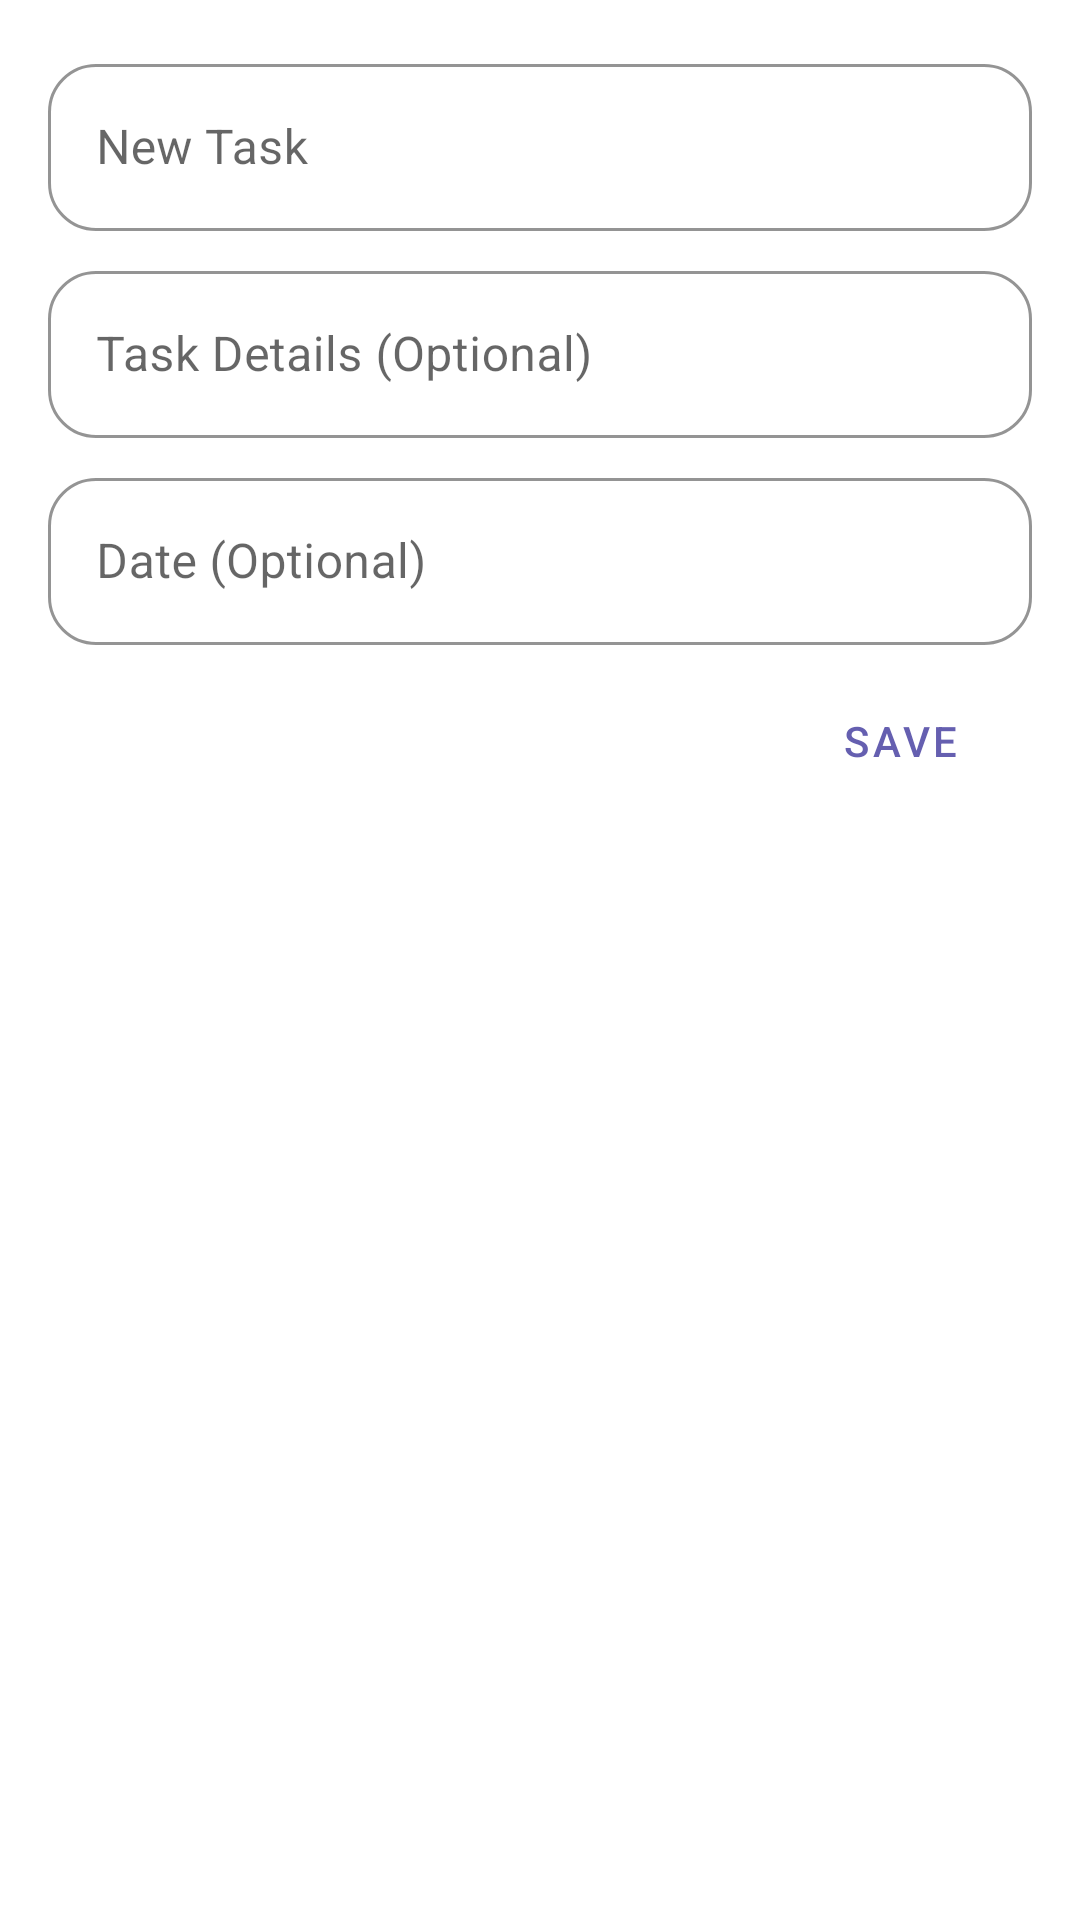

Android layout source for this screen:
<!-- AndroidManifest.xml: application theme Theme.Note -->
<!-- res/layout/fragment_add_task.xml -->
<?xml version="1.0" encoding="utf-8"?>
<LinearLayout xmlns:android="http://schemas.android.com/apk/res/android"
    xmlns:app="http://schemas.android.com/apk/res-auto"
    xmlns:tools="http://schemas.android.com/tools"
    android:layout_width="match_parent"
    android:layout_height="wrap_content"
    android:background="@drawable/bg_white_top_16"
    android:orientation="vertical"

    android:padding="16dp">

    <com.google.android.material.textfield.TextInputLayout
        android:id="@+id/tilTaskName"
        style="@style/Widget.MaterialComponents.TextInputLayout.OutlinedBox"
        android:layout_width="match_parent"
        android:layout_height="wrap_content"

        android:hint="@string/new_task"
        app:boxCornerRadiusBottomEnd="16dp"
        app:boxCornerRadiusBottomStart="16dp"
        app:boxCornerRadiusTopEnd="16dp"
        app:boxCornerRadiusTopStart="16dp"

        app:boxStrokeColor="@color/primarypurple"
        app:hintTextColor="@color/primarypurple">

        <com.google.android.material.textfield.TextInputEditText
            android:id="@+id/etTaskName"
            android:layout_width="match_parent"
            android:layout_height="match_parent" />

    </com.google.android.material.textfield.TextInputLayout>

    <com.google.android.material.textfield.TextInputLayout
        android:id="@+id/tilTaskDetails"

        style="@style/Widget.MaterialComponents.TextInputLayout.OutlinedBox"
        android:layout_width="match_parent"
        android:layout_height="wrap_content"
        android:layout_marginTop="8dp"

        android:hint="@string/task_details_optional"
        app:boxCornerRadiusBottomEnd="16dp"
        app:boxCornerRadiusBottomStart="16dp"
        app:boxCornerRadiusTopEnd="16dp"
        app:boxCornerRadiusTopStart="16dp"

        app:boxStrokeColor="@color/primarypurple"
        app:hintTextColor="@color/primarypurple">

        <com.google.android.material.textfield.TextInputEditText
            android:id="@+id/etTaskDetails"
            android:layout_width="match_parent"
            android:layout_height="match_parent" />

    </com.google.android.material.textfield.TextInputLayout>

    <com.google.android.material.textfield.TextInputLayout
        android:id="@+id/tilDate"

        style="@style/Widget.MaterialComponents.TextInputLayout.OutlinedBox"
        android:layout_width="match_parent"
        android:layout_height="wrap_content"
        android:layout_marginTop="8dp"

        android:hint="@string/date_optional"
        app:boxCornerRadiusBottomEnd="16dp"
        app:boxCornerRadiusBottomStart="16dp"
        app:boxCornerRadiusTopEnd="16dp"
        app:boxCornerRadiusTopStart="16dp"

        app:boxStrokeColor="@color/primarypurple"
        app:hintTextColor="@color/primarypurple">

        <com.google.android.material.textfield.TextInputEditText
            android:id="@+id/etDate"
            android:layout_width="match_parent"
            android:layout_height="match_parent"
            android:cursorVisible="false"
            android:focusable="false" />

    </com.google.android.material.textfield.TextInputLayout>


    <LinearLayout
        android:layout_width="match_parent"
        android:layout_height="wrap_content"
        android:layout_marginTop="8dp"
        android:gravity="end"
        android:orientation="horizontal">

        <com.google.android.material.button.MaterialButton
            android:id="@+id/btnSaveTask"
            style="@style/Widget.MaterialComponents.Button.TextButton"
            android:layout_width="wrap_content"
            android:layout_height="wrap_content"
            android:layout_gravity="end"
            android:text="@string/save"
            android:textColor="@color/primarypurple" />

        <com.google.android.material.button.MaterialButton
            android:id="@+id/btnDeleteTask"
            android:layout_width="wrap_content"
            android:layout_height="wrap_content"
            android:layout_gravity="end"
            android:backgroundTint="@color/primarypurple"
            android:text="@string/delete"
            android:textColor="@color/white"
            android:visibility="gone" />

    </LinearLayout>

</LinearLayout>
<!-- resources referenced by this layout -->
<resources>
  <color name="primarypurple">#655fb0</color>
  <color name="white">#FFFFFFFF</color>
  <string name="date_optional">Date (Optional)</string>
  <string name="delete">Delete</string>
  <string name="new_task">New Task</string>
  <string name="save">Save</string>
  <string name="task_details_optional">Task Details (Optional)</string>
  <style name="Theme.Note" parent="Theme.MaterialComponents.Light.NoActionBar">
          
          <item name="colorPrimary">@color/black</item>
          <item name="colorPrimaryVariant">@color/secondary_white</item>
          <item name="colorOnPrimary">@color/black</item>
          
          <item name="colorSecondary">@color/primarypurple</item>
          <item name="colorSecondaryVariant">@color/purplevariant</item>
          <item name="colorOnSecondary">@color/grey_dark</item>
          
          <item name="android:statusBarColor">?attr/colorOnPrimary</item>
          
          <item name="popupMenuStyle">@style/popupMenuStyle</item>
          <item name="materialCalendarTheme">@style/CustomMaterialCalendar</item>
          <item name="colorAccent">@color/primarypurple</item>
  
      </style>
  <color name="black">#FF000000</color>
  <color name="secondary_white">#fcfcfc</color>
  <color name="purplevariant">#655fff</color>
  <color name="grey_dark">#b3b6bd</color>
  <style name="popupMenuStyle">
          <item name="android:popupBackground">@color/black</item>
          <item name="fontFamily">@font/latoregular</item>
          <item name="android:textSize">14sp</item>
      </style>
  <style name="CustomMaterialCalendar" parent="ThemeOverlay.MaterialComponents.MaterialCalendar">
          <item name="colorPrimary">@color/primarypurple</item>
          <item name="colorOnPrimary">@color/white</item>
          <item name="shapeAppearanceSmallComponent">@style/ShapeAppearance.App.SmallComponent</item>
          <item name="shapeAppearanceMediumComponent">@style/ShapeAppearance.App.MediumComponent
          </item>
      </style>
  <style name="ShapeAppearance.App.SmallComponent" parent="ShapeAppearance.MaterialComponents.SmallComponent">
          <item name="cornerFamily">rounded</item>
      </style>
  <style name="ShapeAppearance.App.MediumComponent" parent="ShapeAppearance.MaterialComponents.MediumComponent">
          <item name="cornerSize">16dp</item>
      </style>
</resources>
